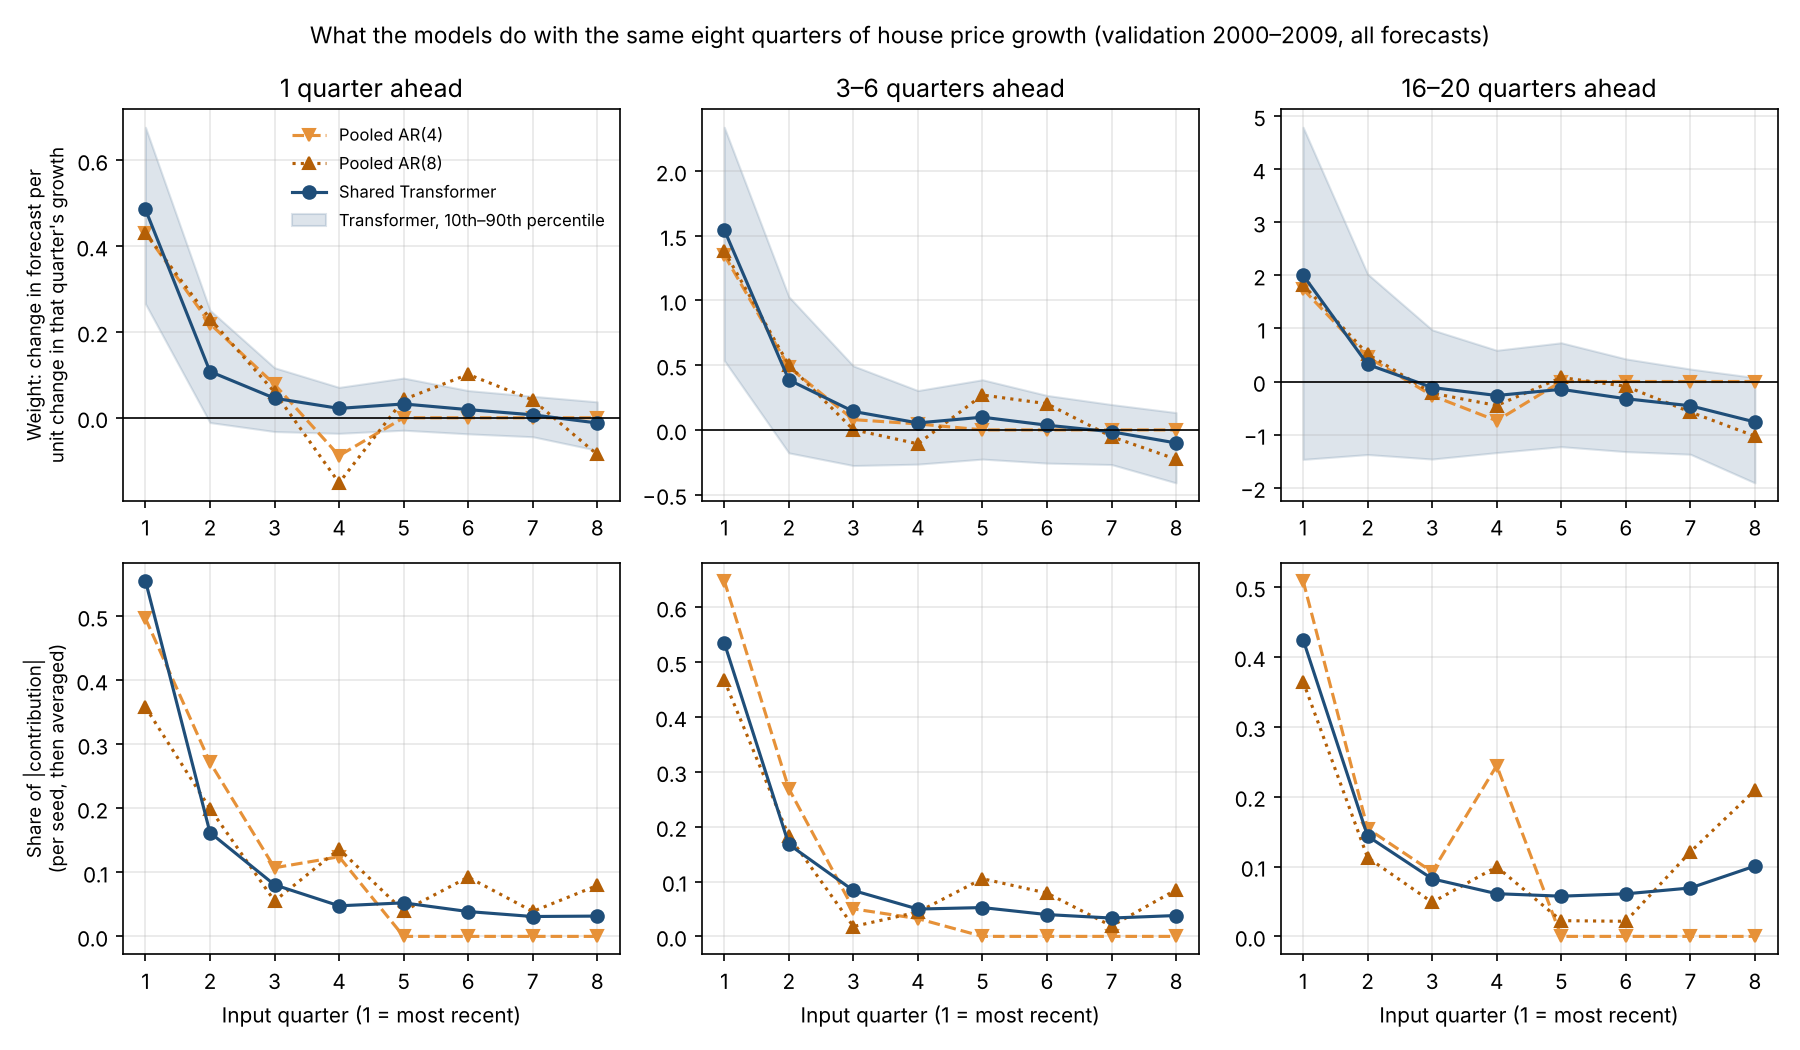

The data file committed next to this chart (first rows):
model, horizon, lag, weight_mean, weight_p10, weight_p90, contribution_share
Shared Transformer, h1, 1, 0.4859, 0.2658, 0.6775, 0.5434
Shared Transformer, h1, 2, 0.1078, -0.01112, 0.2507, 0.1558
Shared Transformer, h1, 3, 0.04556, -0.03212, 0.1167, 0.07938
Shared Transformer, h1, 4, 0.02187, -0.03632, 0.07093, 0.04895
Shared Transformer, h1, 5, 0.03223, -0.02901, 0.09255, 0.05536
Shared Transformer, h1, 6, 0.01902, -0.0375, 0.06345, 0.04063
Shared Transformer, h1, 7, 0.006889, -0.04425, 0.05018, 0.03452
Shared Transformer, h1, 8, -0.01216, -0.07593, 0.03713, 0.04192
Pooled AR(4), h1, 1, 0.4307, 0.4236, 0.4364, 0.4966
Pooled AR(4), h1, 2, 0.2193, 0.2055, 0.2312, 0.2718
Pooled AR(4), h1, 3, 0.07785, 0.06795, 0.08458, 0.1072
Pooled AR(4), h1, 4, -0.08842, -0.09711, -0.07798, 0.1244
Pooled AR(4), h1, 5, 0.0, 0.0, 0.0, 0.0
Pooled AR(4), h1, 6, 0.0, 0.0, 0.0, 0.0
Pooled AR(4), h1, 7, 0.0, 0.0, 0.0, 0.0
Pooled AR(4), h1, 8, 0.0, 0.0, 0.0, 0.0
Pooled AR(8), h1, 1, 0.4311, 0.4246, 0.4377, 0.3581
Pooled AR(8), h1, 2, 0.231, 0.2172, 0.2455, 0.1996
Pooled AR(8), h1, 3, 0.05992, 0.04987, 0.06798, 0.0553
Pooled AR(8), h1, 4, -0.1518, -0.1592, -0.1441, 0.1364
Pooled AR(8), h1, 5, 0.04266, 0.03529, 0.05002, 0.03963
Pooled AR(8), h1, 6, 0.1012, 0.09479, 0.1094, 0.09259
Pooled AR(8), h1, 7, 0.04155, 0.03647, 0.04532, 0.03893
Pooled AR(8), h1, 8, -0.08557, -0.09024, -0.08175, 0.07954
Shared Transformer, h2, 1, 0.9267, 0.4798, 1.299, 0.5591
Shared Transformer, h2, 2, 0.1896, -0.03886, 0.4584, 0.1476
Shared Transformer, h2, 3, 0.07891, -0.0872, 0.219, 0.07634
Shared Transformer, h2, 4, 0.03862, -0.08572, 0.137, 0.04812
Shared Transformer, h2, 5, 0.05716, -0.07008, 0.1761, 0.05364
Shared Transformer, h2, 6, 0.03075, -0.08679, 0.1195, 0.03954
Shared Transformer, h2, 7, 0.008709, -0.09448, 0.08843, 0.03362
Shared Transformer, h2, 8, -0.02711, -0.1568, 0.06744, 0.04196
Pooled AR(4), h2, 1, 0.8322, 0.8221, 0.8486, 0.6179
Pooled AR(4), h2, 2, 0.3755, 0.3553, 0.3968, 0.3156
Pooled AR(4), h2, 3, -0.006357, -0.02533, 0.005697, 0.008685
Pooled AR(4), h2, 4, -0.05369, -0.07104, -0.03484, 0.05782
Pooled AR(4), h2, 5, 0.0, 0.0, 0.0, 0.0
Pooled AR(4), h2, 6, 0.0, 0.0, 0.0, 0.0
Pooled AR(4), h2, 7, 0.0, 0.0, 0.0, 0.0
Pooled AR(4), h2, 8, 0.0, 0.0, 0.0, 0.0
Pooled AR(8), h2, 1, 0.8469, 0.8381, 0.8635, 0.4125
Pooled AR(8), h2, 2, 0.3864, 0.3672, 0.4101, 0.2005
Pooled AR(8), h2, 3, -0.06538, -0.08208, -0.0574, 0.03706
Pooled AR(8), h2, 4, -0.1665, -0.1776, -0.1546, 0.09234
Pooled AR(8), h2, 5, 0.1554, 0.1416, 0.1633, 0.08605
Pooled AR(8), h2, 6, 0.1782, 0.1649, 0.1874, 0.09878
Pooled AR(8), h2, 7, -0.04802, -0.05598, -0.04207, 0.0275
Pooled AR(8), h2, 8, -0.07873, -0.09774, -0.06259, 0.04529
Shared Transformer, h3, 1, 1.259, 0.6024, 1.801, 0.5489
Shared Transformer, h3, 2, 0.2657, -0.07991, 0.656, 0.1483
Shared Transformer, h3, 3, 0.1037, -0.154, 0.3147, 0.07617
Shared Transformer, h3, 4, 0.04409, -0.1562, 0.2021, 0.04818
Shared Transformer, h3, 5, 0.07349, -0.1271, 0.2555, 0.05455
Shared Transformer, h3, 6, 0.03541, -0.1479, 0.1804, 0.04071
Shared Transformer, h3, 7, 0.002188, -0.1581, 0.1347, 0.03653
Shared Transformer, h3, 8, -0.04661, -0.2352, 0.1052, 0.0467
Pooled AR(4), h3, 1, 1.158, 1.139, 1.19, 0.6976
Pooled AR(4), h3, 2, 0.3622, 0.3314, 0.3942, 0.2649
Pooled AR(4), h3, 3, 0.004357, -0.02822, 0.02338, 0.01359
Pooled AR(4), h3, 4, 0.02397, -0.007214, 0.05776, 0.02385
... 468 more rows
